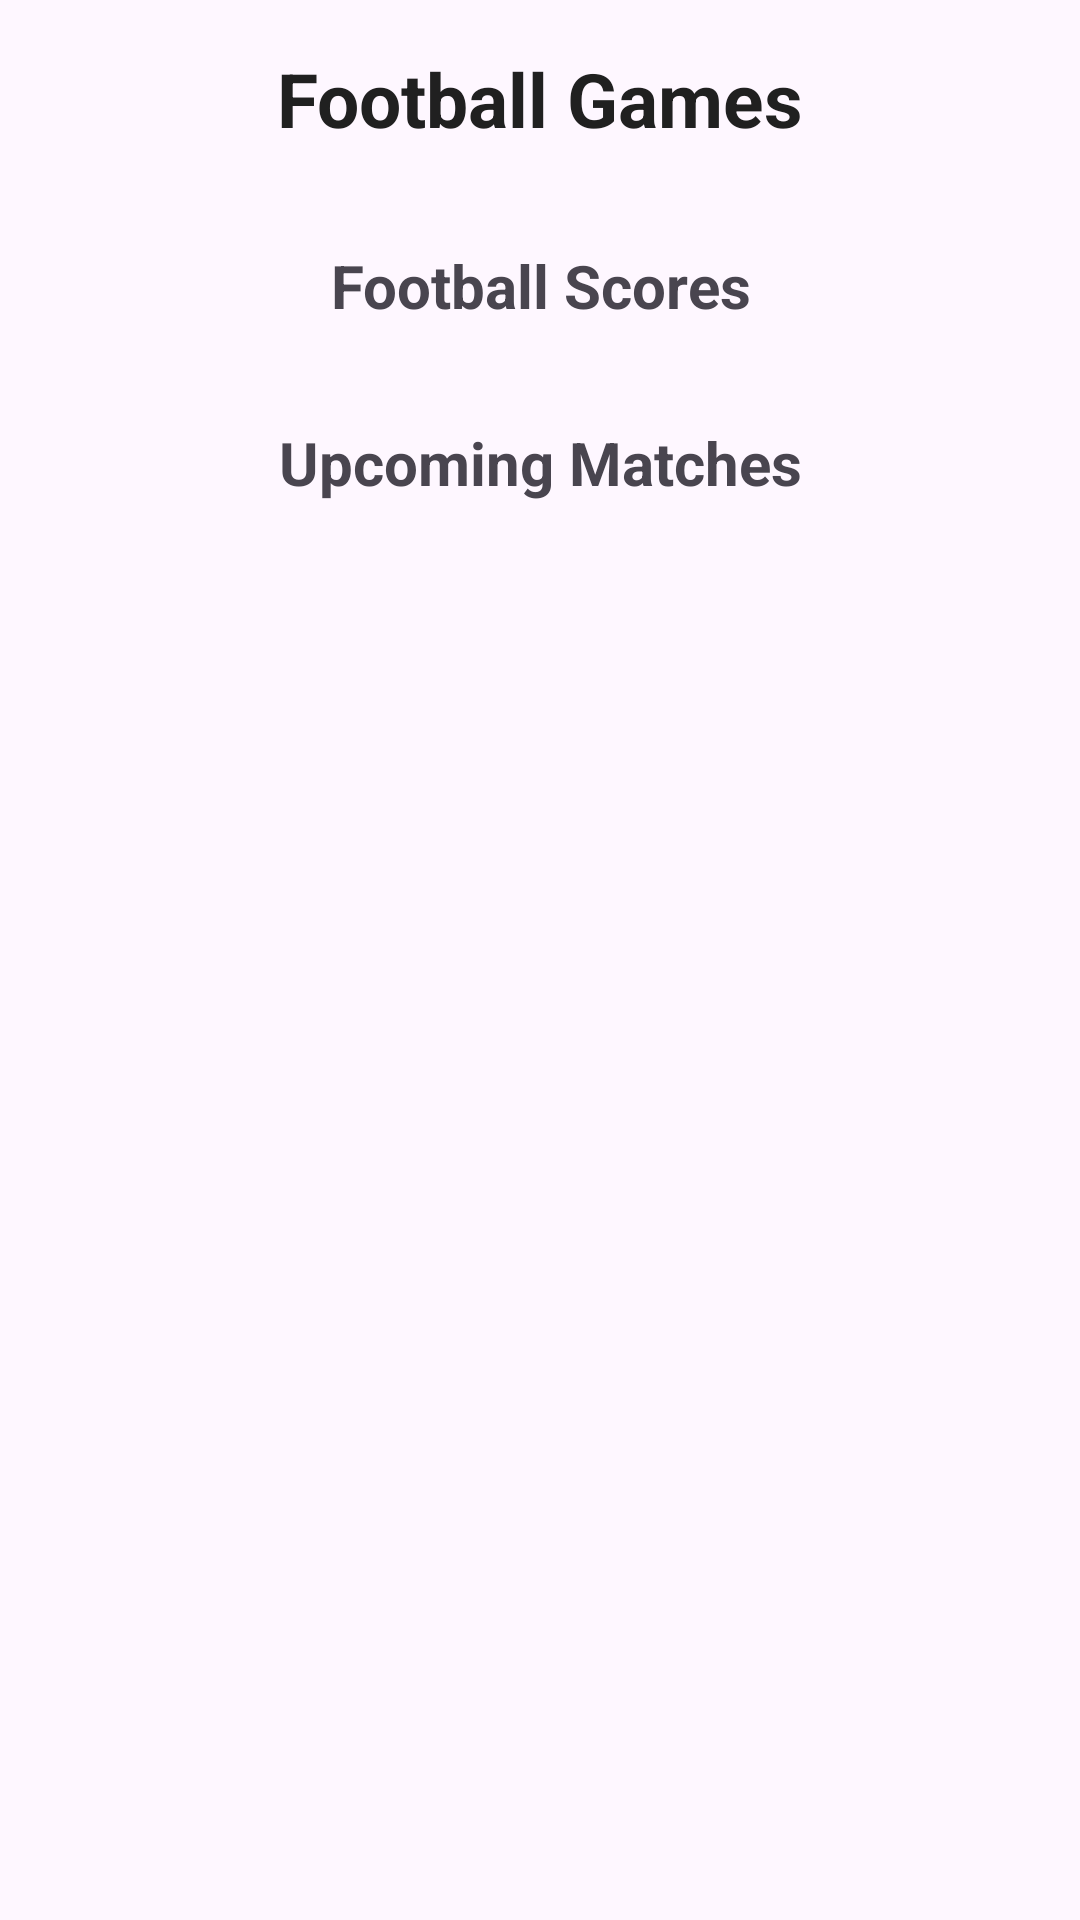

This screen was rendered from an Android layout file. Write that file and the resources it references.
<!-- AndroidManifest.xml: application theme Theme.SportsHub -->
<!-- res/layout/fragment_foot_ball.xml -->
<ScrollView xmlns:android="http://schemas.android.com/apk/res/android"
    android:layout_width="match_parent"
    android:layout_height="match_parent"
    xmlns:tools="http://schemas.android.com/tools">

    <LinearLayout
        android:layout_width="match_parent"
        android:layout_height="wrap_content"
        android:orientation="vertical">

        <TextView
            android:id="@+id/textViewFootballGames"
            android:layout_width="match_parent"
            android:layout_height="wrap_content"
            android:text="Football Games"
            android:gravity="center"
            android:textSize="25sp"
            android:textColor="@color/gray"
            android:textStyle="bold"
            android:padding="16dp" />

        
        <androidx.recyclerview.widget.RecyclerView
            android:id="@+id/recyclerViewNews"
            android:layout_width="match_parent"
            android:layout_height="wrap_content"
            tools:listitem="@layout/item_football_team"/>

        
        <TextView
            android:id="@+id/textViewFootballScores"
            android:layout_width="match_parent"
            android:layout_height="wrap_content"
            android:text="Football Scores"
            android:textSize="20sp"
            android:gravity="center"
            android:textStyle="bold"
            android:padding="16dp" />

        <androidx.recyclerview.widget.RecyclerView
            android:id="@+id/recyclerViewFootballScores"
            android:layout_width="match_parent"
            android:layout_height="wrap_content"
            tools:listitem="@layout/item_football_scores"/>

        
        <TextView
            android:id="@+id/textViewUpcomingMatches"
            android:layout_width="match_parent"
            android:layout_height="wrap_content"
            android:text="Upcoming Matches"
            android:textSize="20sp"
            android:gravity="center"
            android:textStyle="bold"
            android:padding="16dp" />

        <androidx.recyclerview.widget.RecyclerView
            android:id="@+id/recyclerViewUpcomingMatches"
            android:layout_width="match_parent"
            android:layout_height="wrap_content"
            tools:listitem="@layout/item_upcoming_footballmatch"/>

    </LinearLayout>
</ScrollView>
<!-- res/layout/item_football_team.xml (included above) -->
<?xml version="1.0" encoding="utf-8"?>

<androidx.cardview.widget.CardView xmlns:android="http://schemas.android.com/apk/res/android"
android:layout_width="match_parent"
android:layout_height="wrap_content"
xmlns:app="http://schemas.android.com/apk/res-auto"
app:contentPadding="10dp"
app:cardUseCompatPadding="true"
app:cardCornerRadius="10dp"
app:cardElevation="0dp"
app:cardBackgroundColor="@color/white">

<LinearLayout
    android:layout_width="match_parent"
    android:layout_height="wrap_content"
    android:layout_gravity="center_horizontal"
    android:orientation="horizontal">

    
    <TextView
        xmlns:android="http://schemas.android.com/apk/res/android"
        android:id="@+id/textViewTeamName"
        android:layout_width="match_parent"
        android:layout_height="wrap_content"
        android:textSize="16sp"
        android:padding="8dp"
        android:textColor="@android:color/black"/>


</LinearLayout>

</androidx.cardview.widget.CardView>
<!-- res/layout/item_football_scores.xml (included above) -->
<?xml version="1.0" encoding="utf-8"?>

<androidx.cardview.widget.CardView xmlns:android="http://schemas.android.com/apk/res/android"
android:layout_width="match_parent"
android:layout_height="wrap_content"
xmlns:app="http://schemas.android.com/apk/res-auto"
app:contentPadding="10dp"
app:cardUseCompatPadding="true"
app:cardCornerRadius="10dp"
app:cardElevation="0dp"
app:cardBackgroundColor="@color/white">

    <LinearLayout
        android:layout_width="match_parent"
        android:layout_height="wrap_content"
        android:orientation="horizontal"
        android:padding="16dp">

        <TextView
            android:id="@+id/textViewTeam1"
            android:layout_width="0dp"
            android:layout_height="wrap_content"
            android:layout_weight="1"
            android:text="Team 1"
            android:textSize="16sp"/>

        <TextView
            android:id="@+id/textViewScore"
            android:layout_width="wrap_content"
            android:layout_height="wrap_content"
            android:text="0 - 0"
            android:textSize="19sp"
            android:textStyle="bold"
            android:layout_marginStart="16dp"
            android:layout_marginEnd="16dp"/>

        <TextView
            android:id="@+id/textViewTeam2"
            android:layout_width="0dp"
            android:layout_height="wrap_content"
            android:layout_weight="1"
            android:text="Team 2"
            android:textSize="16sp"
            android:gravity="end"/>

    </LinearLayout>

</androidx.cardview.widget.CardView>
<!-- res/layout/item_upcoming_footballmatch.xml (included above) -->
<androidx.cardview.widget.CardView xmlns:android="http://schemas.android.com/apk/res/android"
    xmlns:app="http://schemas.android.com/apk/res-auto"
    android:layout_width="match_parent"
    android:layout_height="wrap_content"
    app:cardBackgroundColor="@color/white"
    app:cardCornerRadius="10dp"
    app:cardElevation="0dp"
    app:cardUseCompatPadding="true"
    app:contentPadding="10dp">

    <LinearLayout
        android:layout_width="match_parent"
        android:layout_height="wrap_content"
        android:orientation="vertical"
        android:padding="16dp">

    <TextView
        android:id="@+id/textViewTeams"
        android:layout_width="wrap_content"
        android:layout_height="wrap_content"
        android:text="UmmaFc vs KajiadoFC"
        android:textSize="20sp"
        android:textStyle="bold" />

    <TextView
        android:id="@+id/textViewDate"
        android:layout_width="wrap_content"
        android:layout_height="wrap_content"
        android:text="Match Date: Jan 01, 2023"
        android:textColor="@color/gray"
        android:layout_marginTop="5dp"
        android:textSize="16sp" />
    </LinearLayout>

</androidx.cardview.widget.CardView>
<!-- resources referenced by this layout -->
<resources>
  <color name="gray">#202020</color>
  <color name="white">#FFFFFFFF</color>
  <style name="Theme.SportsHub" parent="Base.Theme.SportsHub" />
  <style name="Base.Theme.SportsHub" parent="Theme.Material3.DayNight.NoActionBar">
          
          
      </style>
</resources>
